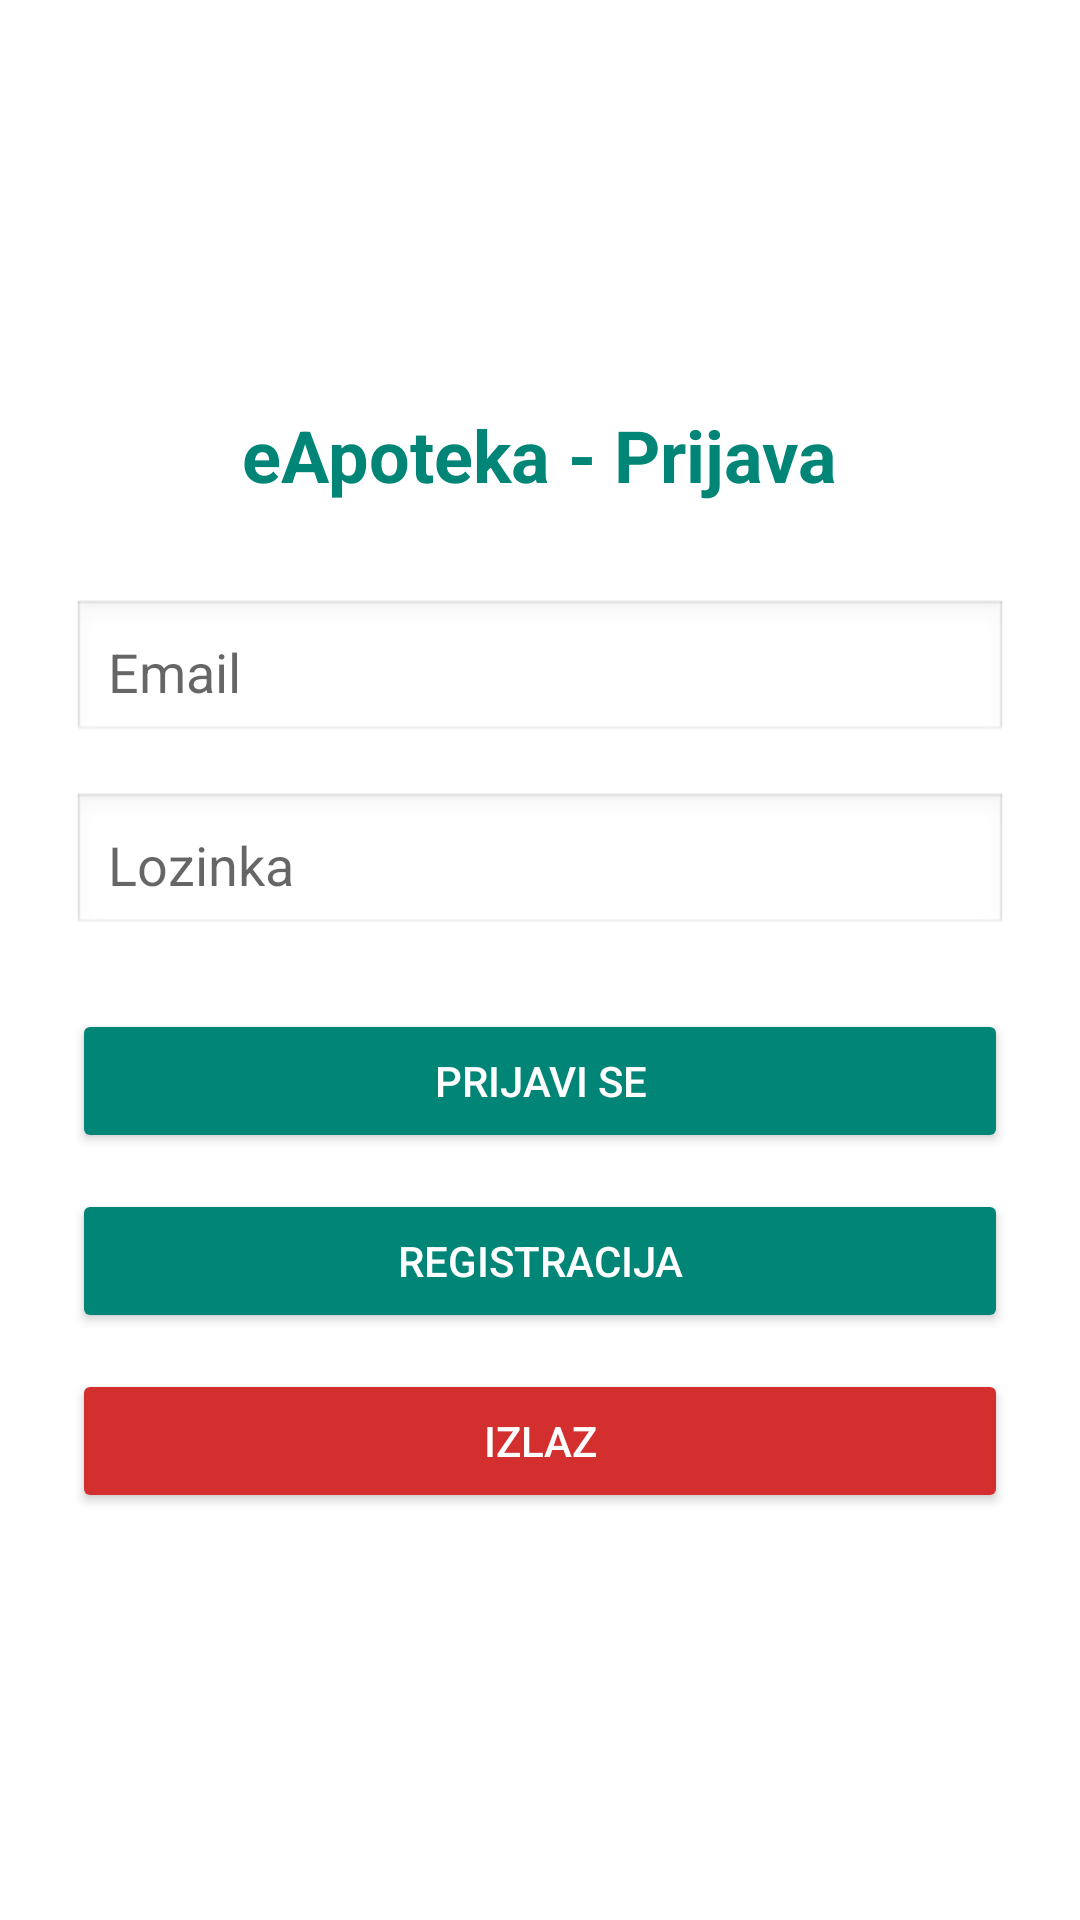

This screen was rendered from an Android layout file. Write that file and the resources it references.
<!-- AndroidManifest.xml: application theme Theme.EApoteka -->
<!-- res/layout/activity_login.xml -->
<?xml version="1.0" encoding="utf-8"?>
<LinearLayout xmlns:android="http://schemas.android.com/apk/res/android"
    android:id="@+id/loginLayout"
    android:layout_width="match_parent"
    android:layout_height="match_parent"
    android:orientation="vertical"
    android:gravity="center"
    android:padding="24dp"
    android:background="#FFFFFF">

    <TextView
        android:id="@+id/titleText"
        android:layout_width="wrap_content"
        android:layout_height="wrap_content"
        android:text="eApoteka - Prijava"
        android:textSize="24sp"
        android:textStyle="bold"
        android:textColor="#008577"
        android:layout_marginBottom="32dp" />

    <EditText
        android:id="@+id/emailEditText"
        android:layout_width="match_parent"
        android:layout_height="wrap_content"
        android:hint="Email"
        android:inputType="textEmailAddress"
        android:padding="12dp"
        android:background="@android:drawable/edit_text"
        android:layout_marginBottom="16dp" />

    <EditText
        android:id="@+id/passwordEditText"
        android:layout_width="match_parent"
        android:layout_height="wrap_content"
        android:hint="Lozinka"
        android:inputType="textPassword"
        android:padding="12dp"
        android:background="@android:drawable/edit_text"
        android:layout_marginBottom="24dp" />

    <Button
        android:id="@+id/loginButton"
        android:layout_width="match_parent"
        android:layout_height="wrap_content"
        android:text="Prijavi se"
        android:backgroundTint="#008577"
        android:textColor="#FFFFFF"
        android:layout_marginBottom="12dp" />

    <Button
        android:id="@+id/registerText"
        android:layout_width="match_parent"
        android:layout_height="wrap_content"
        android:text="REGISTRACIJA"
        android:backgroundTint="#008577"
        android:textColor="#FFFFFF"
        android:layout_marginBottom="12dp" />

    <Button
        android:id="@+id/exitButton"
        android:layout_width="match_parent"
        android:layout_height="wrap_content"
        android:text="Izlaz"
        android:backgroundTint="#D32F2F"
        android:textColor="#FFFFFF" />

</LinearLayout>
<!-- resources referenced by this layout -->
<resources>
  <style name="Theme.EApoteka" parent="Theme.MaterialComponents.DayNight.NoActionBar">
          <item name="colorPrimary">@color/purple_500</item>
          <item name="colorPrimaryVariant">@color/purple_700</item>
          <item name="colorOnPrimary">@color/white</item>
          <item name="colorSecondary">@color/teal_200</item>
          <item name="colorOnSecondary">@color/black</item>
          <item name="android:statusBarColor" tools:targetApi="l">@color/purple_700</item>
      </style>
  <color name="purple_500">#6200EE</color>
  <color name="purple_700">#3700B3</color>
  <color name="white">#FFFFFF</color>
  <color name="teal_200">#03DAC5</color>
  <color name="black">#000000</color>
</resources>
